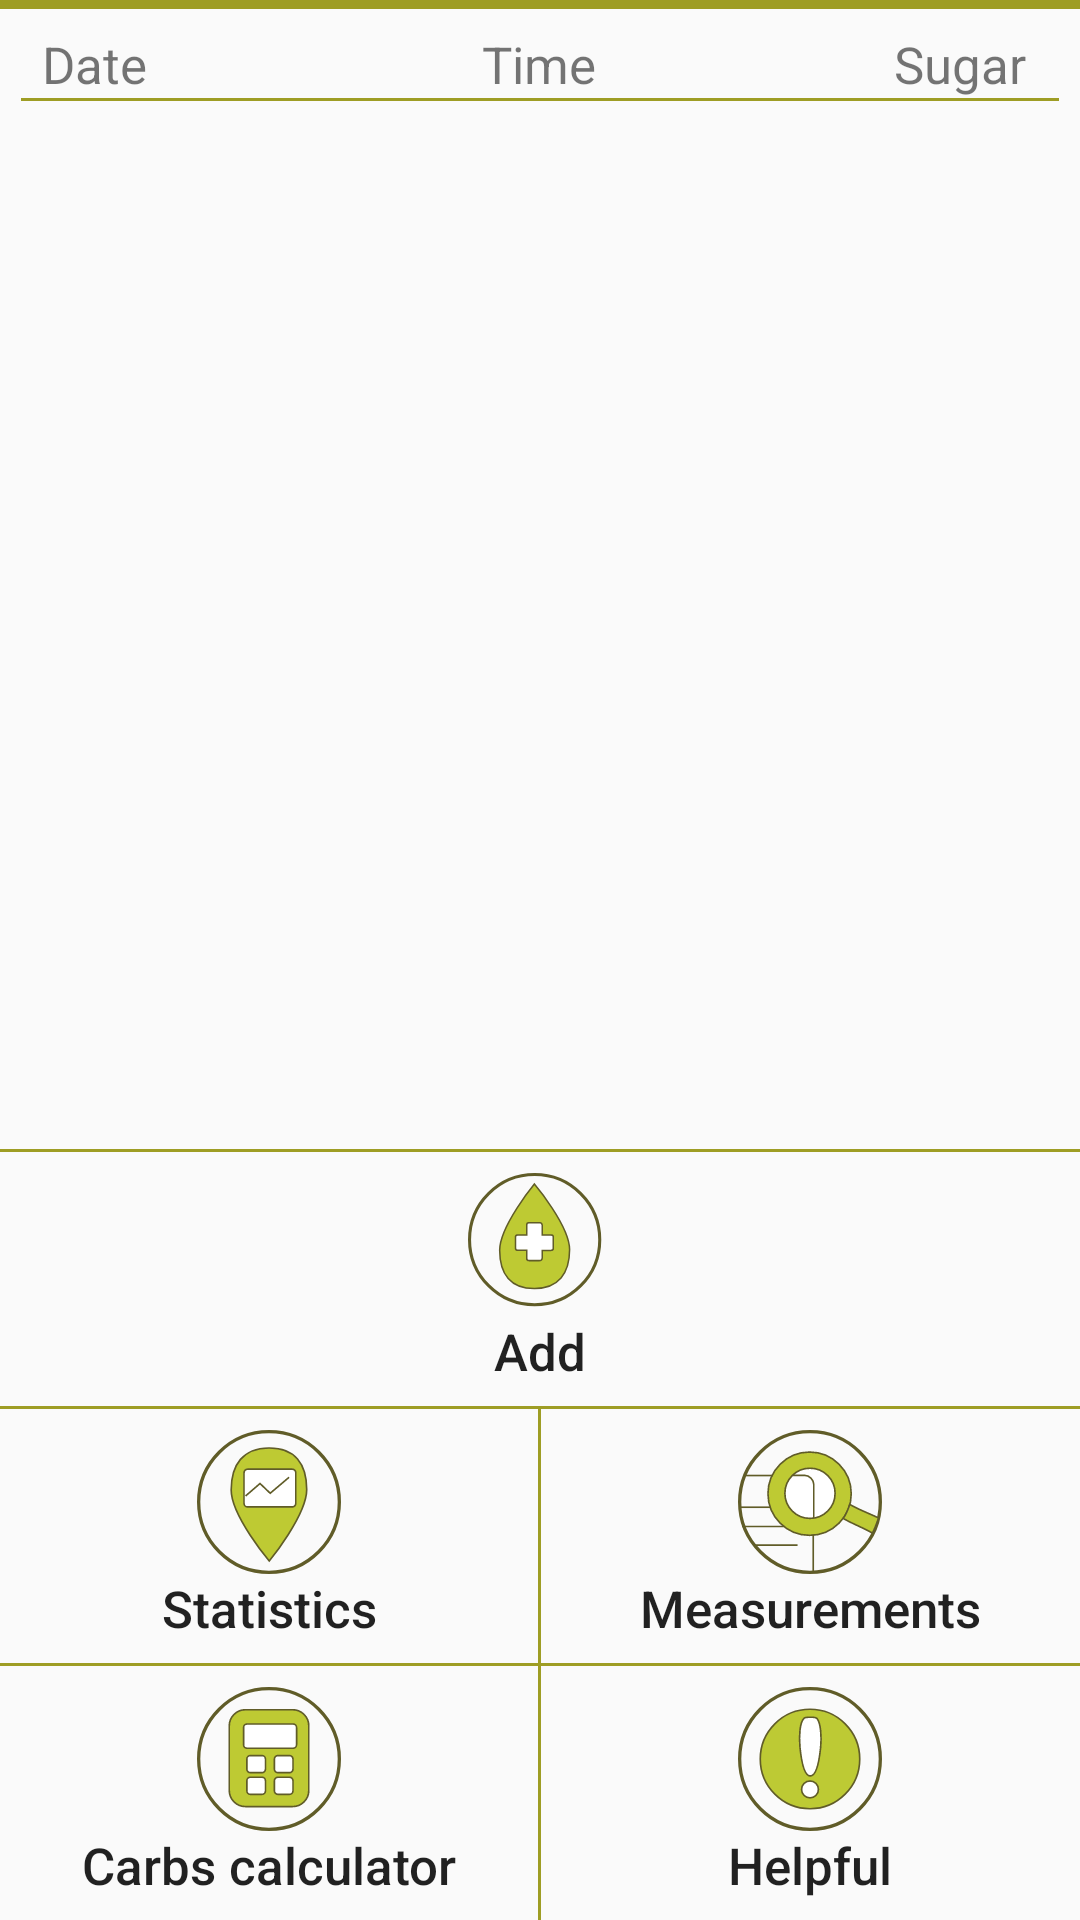

Android layout source for this screen:
<!-- AndroidManifest.xml: application theme AppTheme -->
<!-- res/layout/activity_main.xml -->
<?xml version="1.0" encoding="utf-8"?>
<LinearLayout xmlns:android="http://schemas.android.com/apk/res/android"
    xmlns:tools="http://schemas.android.com/tools"
    android:layout_width="match_parent"
    android:layout_height="match_parent"
    android:orientation="vertical"
    tools:context="ru.opalevapps.EveryGlic.ui.MainActivity">

    <View
        android:layout_width="match_parent"
        android:layout_height="3dp"
        android:background="@color/colorPrimaryDark" />

    <RelativeLayout xmlns:android="http://schemas.android.com/apk/res/android"
        xmlns:tools="http://schemas.android.com/tools"
        android:layout_width="match_parent"
        android:layout_height="match_parent">

        <LinearLayout
            android:layout_width="match_parent"
            android:layout_height="wrap_content"
            android:layout_above="@+id/tableButtons"
            android:layout_alignParentTop="true"
            android:orientation="vertical"
            android:padding="@dimen/activity_item_padding">

            <RelativeLayout
                android:id="@+id/rlMainCapsInfo"
                android:layout_width="match_parent"
                android:layout_height="wrap_content"
                android:orientation="horizontal">

                <TextView
                    android:id="@+id/textViewInfoDate"
                    android:layout_width="wrap_content"
                    android:layout_height="wrap_content"
                    android:layout_alignParentStart="true"
                    android:paddingEnd="7dp"
                    android:paddingStart="7dp"
                    android:text="@string/date" />

                <TextView
                    android:id="@+id/textViewInfoTime"
                    android:layout_width="wrap_content"
                    android:layout_height="wrap_content"
                    android:layout_alignParentTop="true"
                    android:layout_centerHorizontal="true"
                    android:maxEms="4"
                    android:minEms="3"
                    android:minWidth="49dp"
                    android:text="@string/time"
                    android:textAlignment="center" />

                <TextView
                    android:id="@+id/textViewInfoSugar"
                    android:layout_width="wrap_content"
                    android:layout_height="wrap_content"
                    android:layout_alignParentEnd="true"
                    android:paddingEnd="11dp"
                    android:paddingStart="11dp"
                    android:text="@string/sugar"
                    android:textAlignment="textEnd" />
            </RelativeLayout>

            <View
                android:layout_width="match_parent"
                android:layout_height="1dip"
                android:background="@color/colorPrimaryDark" />

            <ListView
                android:id="@+id/lvMeasurements3Last"
                android:layout_width="match_parent"
                android:layout_height="match_parent"
                android:layout_marginTop="@dimen/activity_item_pref_padding" />

        </LinearLayout>

        <TableLayout
            android:id="@+id/tableButtons"
            android:layout_width="match_parent"
            android:layout_height="wrap_content"
            android:layout_alignParentBottom="true">

            <TableRow
                android:layout_width="match_parent"
                android:layout_height="wrap_content">

                <View
                    android:layout_width="match_parent"
                    android:layout_height="1dip"
                    android:layout_weight="1"
                    android:background="@color/colorPrimaryDark" />
            </TableRow>

            <TableRow
                android:layout_width="match_parent"
                android:layout_height="wrap_content">

                <Button
                    android:id="@+id/btnAddMeasurement"
                    android:layout_width="0dp"
                    android:layout_height="wrap_content"
                    android:layout_weight="1"
                    android:drawableTop="@drawable/ic_btn_add"
                    android:text="@string/add" />
            </TableRow>

            <TableRow
                android:layout_width="match_parent"
                android:layout_height="wrap_content">

                <View
                    android:layout_width="match_parent"
                    android:layout_height="1dip"
                    android:layout_weight="1"
                    android:background="@color/colorPrimaryDark" />
            </TableRow>

            <TableRow
                android:layout_width="match_parent"
                android:layout_height="wrap_content">

                <Button
                    android:id="@+id/btnStatistics"
                    android:layout_width="0dp"
                    android:layout_height="wrap_content"
                    android:layout_weight="1"
                    android:drawableTop="@drawable/ic_btn_stat"
                    android:text="@string/statistics" />

                <View
                    android:layout_width="1dip"
                    android:layout_height="match_parent"
                    android:background="@color/colorPrimaryDark" />

                <Button
                    android:id="@+id/btnMeasurements"
                    android:layout_width="0dp"
                    android:layout_height="wrap_content"
                    android:layout_weight="1"
                    android:drawableTop="@drawable/ic_btn_meas"
                    android:text="@string/measurements" />
            </TableRow>

            <TableRow
                android:layout_width="match_parent"
                android:layout_height="wrap_content">

                <View
                    android:layout_width="match_parent"
                    android:layout_height="1dip"
                    android:layout_weight="1"
                    android:background="@color/colorPrimaryDark" />
            </TableRow>

            <TableRow
                android:layout_width="match_parent"
                android:layout_height="wrap_content">

                <Button
                    android:id="@+id/btnCalculatorCarbs"
                    android:layout_width="0dp"
                    android:layout_height="wrap_content"
                    android:layout_weight="1"
                    android:drawableTop="@drawable/ic_btn_calc"
                    android:text="@string/carbs_calculator" />

                <View
                    android:layout_width="1dip"
                    android:layout_height="match_parent"
                    android:background="@color/colorPrimaryDark" />

                <Button
                    android:id="@+id/btnInfo"
                    android:layout_width="0dp"
                    android:layout_height="wrap_content"
                    android:layout_weight="1"
                    android:drawableTop="@drawable/ic_btn_info"
                    android:text="@string/helpful" />

            </TableRow>
        </TableLayout>

    </RelativeLayout>

</LinearLayout>
<!-- resources referenced by this layout -->
<resources>
  <color name="colorPrimaryDark">#9E9D24</color>
  <dimen name="activity_item_padding">7dp</dimen>
  <dimen name="activity_item_pref_padding">4dp</dimen>
  <!-- drawable ic_btn_info (drawable) -->
  <vector xmlns:android="http://schemas.android.com/apk/res/android"
      android:width="48dp"
      android:height="48dp"
      android:viewportWidth="174"
      android:viewportHeight="174">
      <path
          android:fillColor="#00000000"
          android:pathData="M87,87m-85,0a85,85 0,1 1,170 0a85,85 0,1 1,-170 0"
          android:strokeWidth="4"
          android:strokeColor="#605c28" />
      <path
          android:fillColor="#bdca34"
          android:pathData="M87,87m-60.1,0a60.1,60.1 0,1 1,120.2 0a60.1,60.1 0,1 1,-120.2 0"
          android:strokeWidth="2"
          android:strokeColor="#605c28" />
      <path
          android:fillColor="#fff"
          android:pathData="M87,123.75m-10.19,0a10.19,10.19 0,1 1,20.38 0a10.19,10.19 0,1 1,-20.38 0"
          android:strokeWidth="2"
          android:strokeColor="#605c28" />
      <path
          android:fillColor="#fff"
          android:pathData="M99.84,73.13c-1.89,18.19 -5.58,34.37 -12.46,34.37S76.81,91.84 74.92,73.13c-1.51,-14.88 0,-30.65 4.85,-35.37 1.3,-1.27 5.78,-1.23 7.24,-1.23 2,0 7.07,-0.39 8.72,1.86C99.85,44 101.24,59.66 99.84,73.13Z"
          android:strokeWidth="2"
          android:strokeColor="#605c28" />
  </vector>
  <string name="add">Add</string>
  <string name="carbs_calculator">Carbs calculator</string>
  <string name="date">Date</string>
  <string name="helpful">Helpful</string>
  <string name="measurements">Measurements</string>
  <string name="statistics">Statistics</string>
  <string name="sugar">Sugar</string>
  <string name="time">Time</string>
  <style name="AppTheme" parent="Theme.AppCompat.Light.DarkActionBar">
          
          
          <item name="colorPrimary">@color/colorPrimary</item>
          <item name="colorPrimaryDark">@color/colorPrimary</item>
          <item name="colorAccent">@color/colorAccent</item>
          
  
          
          <item name="android:textSize">@dimen/textSizeNormal</item>
          <item name="android:textAllCaps">false</item>
  
          
          <item name="buttonStyle">@style/FlatButton</item>
          <item name="radioButtonStyle">@android:style/Widget.DeviceDefault.Light.CompoundButton.RadioButton</item>
          
      </style>
  <color name="colorPrimary">#C0CA33</color>
  <color name="colorAccent">#FF3D00</color>
  <dimen name="textSizeNormal">17sp</dimen>
  <style name="FlatButton" parent="Base.Widget.AppCompat.Button.Borderless">
          <item name="android:buttonStyle">@style/Widget.AppCompat.Button.Borderless</item>
          <item name="android:padding">@dimen/activity_item_padding</item>
          <item name="android:background">?android:attr/selectableItemBackground</item>
      </style>
</resources>
